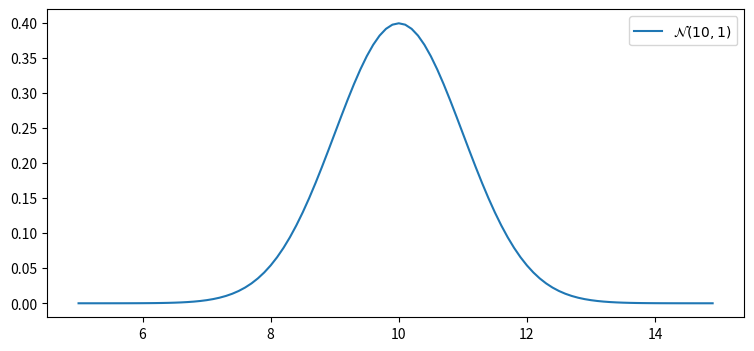

Here is the Python script that generated this plot: (Note: this script raises an exception after producing the figure.)
import numpy as np
from math import pi
import matplotlib.pyplot as plt

def data_gaussian(x, mean, var):
  return  ((2*pi*var)**-.5) * np.exp((-0.5*(np.asarray(x)-mean)**2.) / var)

def plot_gaussian(mean, var, xs=None, show=True, ls='-'):
  if show:
    plt.figure(figsize=(9,4))
  if xs is None:
    xs = np.arange(5, 15, 0.1)

  ys = [data_gaussian(x, mean, var) for x in xs]
  plt.plot(xs, ys, ls=ls, label='$\mathcal{N}$' + f'$({np.round(mean,2)},{np.round(var,2)})$')

  if show:
    plt.legend();
    plt.show()

plot_gaussian(10,1)

from collections import namedtuple
gaussian = namedtuple('Gaussian', ['promedio', 'varianza'])
gaussian.__repr__ = lambda s: f'𝒩(μ={s[0]:.3f}, 𝜎²={s[1]:.3f})'

g1 = gaussian(1.5, 2.3)
g2 = gaussian(promedio=32, varianza=0.5**2)
print(g1)
print(g2)

g1.promedio, g1[0], g1[1], g1.varianza

def predict(pos, movimiento):
    return gaussian(pos.promedio + movimiento.promedio, pos.varianza + movimiento.varianza)

pos = gaussian(5,0.2**2)
movimiento = gaussian(0.5,0.1**2)

predict(pos, movimiento)

def producto_gaussiana(g1, g2):
    promedio = (g1.varianza * g2.promedio + g2.varianza * g1.promedio) / (g1.varianza + g2.varianza)
    varianza = (g1.varianza * g2.varianza) / (g1.varianza + g2.varianza)
    return gaussian(promedio, varianza)

def update(prior, medicion):
    posterior = producto_gaussiana(medicion, prior)
    return posterior

posicion_predecida = gaussian(10., .2**2)
posicion_medida = gaussian(11., .1**2)
posicion_estimada = update(posicion_predecida, posicion_medida)
print(posicion_estimada)

# @title funciones auxiliares para graficar
import matplotlib.pyplot as plt

def plot_three_gaussians(g1, g2, result, xs=None):
    plt.figure()
    if xs is None:
        xs = np.arange(5, 15, 0.1)

    # el caracters * antes de una tupla o lista realiza un "desenpaquetado" (unpack)
    # En otras palabras envía el contenido dato por dato. En este caso escribit
    # *g1 equivale a g1.promedio, g1.varianza
    plot_gaussian(*g1, xs=xs, show=False)
    plot_gaussian(*g2, xs=xs, show=False)
    plot_gaussian(*result, xs=xs, show=False, ls='--')

    plt.legend();
    plt.show()


def plot_products(g1, g2):
    producto = producto_gaussiana(g1, g2)
    xs = np.arange(5, 15, 0.1)
    plot_three_gaussians(g1, g2, producto, xs)

def plot_sum(g1, g2):
    suma = predict(g1, g2)
    xs = np.arange(0, 10, 0.1)
    plot_three_gaussians(g1, g2, suma, xs)

# @title Función interactiva de suma
from ipywidgets import interact

def suma_gaussiana_interactiva(m1, m2, v1, v2):
    g1 = gaussian(m1, v1)
    g2 = gaussian(m2, v2)
    plot_sum(g1, g2)

interact(suma_gaussiana_interactiva,
         m1=(1., 4.5, .5), m2=(1., 5, .5),
         v1=(.1, 2, .1), v2=(.1, 2, .1));

# @title Función interactiva de producto
from ipywidgets import interact

def producto_gaussiana_interactiva(m1, m2, v1, v2):
    g1 = gaussian(m1, v1)
    g2 = gaussian(m2, v2)
    plot_products(g1, g2)

interact(producto_gaussiana_interactiva,
         m1=(5, 10., .5), m2=(10, 15, .5),
         v1=(.1, 2, .1), v2=(.1, 2, .1));

# @title class Robot_simulacion()
from numpy.random import randn
from math import sqrt

class Robot_simulacion():
  def __init__(self, x0=0., desplazamiento=1, varianza_medicion=0.0, varianza_proceso=0.0):
    self.x = x0
    self.desplazamiento = desplazamiento
    self.medicion_std = sqrt(varianza_medicion)
    self.proceso_std = sqrt(varianza_proceso)
  def mover(self):
    """Retorna nueva posicion del robot en metros"""
    dx = self.desplazamiento + randn()*self.proceso_std #se agrega ruido de proceso (desplazamiento)
    self.x += dx
  def medir_posicion(self):
    """Retorna medicion de la posicion actual del robot"""
    medicion = self.x + randn()*self.medicion_std #Se agrega ruido de medicion
    return medicion
  def mover_y_sensar(self):
    """Mueve el robot y retorna una nueva medicion"""
    self.mover()
    return self.medir_posicion()

robot = Robot_simulacion(varianza_medicion=0.3, varianza_proceso=0.1)
robot.mover_y_sensar()

varianza_proceso = 1. # Varianza (incertidumbre) del movmiento del robot
varianza_sensor = 2. # Varianza (incertidumbre) de la medición del sensor

# Posición del robot. Sin conocimiento inicial N(0, 50**2)
x = gaussian(0., 50.**2)
velocidad = 1
dt = 1 # cada cuanto tiempo se realiza una acción en segundos

modelo_proceso = gaussian(velocidad*dt, varianza_proceso) # desplazamiento para agregar a x

# Ejecutar simulacion de movimiento de robot y tomar mediciones
robot = Robot_simulacion(
    x0 = x.promedio,
    desplazamiento = modelo_proceso.promedio,
    varianza_medicion = varianza_sensor,
    varianza_proceso = modelo_proceso.varianza)

# create list of measurements
zs = [robot.mover_y_sensar() for _ in range(10)]
print(zs)

x = gaussian(0., 400)

print(f"{'Iteración':^10}, {'Prediccion':^18}, {'Medición':^10}, {'Actualizacion':^17}")
print(f"{'':_^60}")


# Aplicacion del filtro de Kalman
for i, z in enumerate(zs):
  prior = predict(x, modelo_proceso)         #Se realiza la etapa de predicción (movimiento)
  likelihood = gaussian(z, varianza_sensor)  #Se obtiene una medición del sensor
  x = update(prior, likelihood)              #Se actualiza la estimación con el dato del sensor

  print(f'{i:^10}', end=',')
  print(f'{prior[0]:^7.3f}, {prior[1]:^9.3f}', end=',')
  print(f'{z:^11.3f}', end=',')
  print(f'{x[0]:^7.3f}, {x[1]:^8.3f}')

print()
print(f'Posición final estimada: {x.promedio}')
print(f'Posición final real: {robot.x}')

# @title def plot_kalman()

def plot_kalman(zs, xs, predicciones=None, var=None, actual=None):

  xs = np.array(xs)[:,0].flatten()
  x_axis = range(len(zs))

  plt.cla()
  plt.scatter(x_axis, zs, edgecolor='k', facecolor='none', lw=2, label='Mediciones')
  plt.plot(x_axis, xs, color='b', label='Filtro')

  if actual is not None:
    plt.plot(actual, linestyle=':', color='green', label='Actual')

  if predicciones is not None:
    #predicciones = np.array(predicciones)
    plt.scatter(x_axis, predicciones, marker='v', s=40, edgecolor='r', facecolor='None', lw=2, label='Prediciones')
  if var is not None:
    #var = np.asarray(var)
    std = np.sqrt(var)
    std_top = xs+std
    std_btm = xs-std
    plt.plot(x_axis, std_top, linestyle=':', color='purple', lw=1)
    plt.plot(x_axis, std_btm, linestyle=':', color='purple', lw=1)
    plt.fill_between(x_axis, std_btm, std_top, facecolor='purple', alpha=0.1)

  plt.plot()
  plt.legend()
  np.set_printoptions(precision=4)

def imprimir_varianzas(xs):
  print(np.array(xs)[:,1])

varianza_proceso = 2
varianza_sensor = 4.5
x = gaussian(0., 400)
modelo_proceso = gaussian(1., varianza_proceso)
N = 25

robot = Robot_simulacion(x.promedio, modelo_proceso.promedio, varianza_sensor, varianza_proceso)
zs, x_real = [], []
for _ in range(N):
  zs.append(robot.mover_y_sensar())
  x_real.append(robot.x)

#zs = [robot.mover_y_sensar() for _ in range(N)]
# Variables para almacenar datos
xs, predicciones = [], []

# Aplicacion del filtro de Kalman
for i, z in enumerate(zs):
  prior = predict(x, modelo_proceso)
  likelihood = gaussian(z, varianza_sensor)
  x = update(prior, likelihood)

  predicciones.append(prior)
  xs.append(x)

predicciones = np.array(predicciones)
plot_kalman(zs, xs, predicciones[:,0], var=predicciones[:,1], actual=x_real)
imprimir_varianzas(xs)

def update(prior, measurement):
    x, P = prior        # promedio and varianza del prior
    z, R = measurement  # promedio and varianza de la medicion

    y = z - x        # residual
    K = P / (P + R)  # Kalman gain

    x = x + K*y      # posterior
    P = (1 - K) * P  # Varianza de posterior
    return gaussian(x, P)

def predict(posterior, movement):
    x, P = posterior # promedio y varianza del posterior
    dx, Q = movement # promedio y varianza del movimiento
    x = x + dx
    P = P + Q
    return gaussian(x, P)

varianza_proceso = 2
varianza_sensor = 300**2 #VARIANZA EXTREMADAMENTE ALTA
x = gaussian(0., 400)
modelo_proceso = gaussian(1., varianza_proceso)
N = 1000

# Simulacion de movimiento del robot
robot = Robot_simulacion(x.promedio, modelo_proceso.promedio, varianza_sensor, varianza_proceso)
zs = [robot.mover_y_sensar() for _ in range(N)]
# Variables para almacenar datos
xs, predicciones = [], []

# Aplicacion del filtro de Kalman
for i, z in enumerate(zs):
  prior = predict(x, modelo_proceso)
  likelihood = gaussian(z, varianza_sensor)
  x = update(prior, likelihood)

  predicciones.append(prior)
  xs.append(x)

plot_kalman(zs, xs)

varianza_proceso = 0.001
varianza_sensor = 4.5
x = gaussian(0., 400)
modelo_proceso = gaussian(1., varianza_proceso)
N = 100

# Simulacion de movimiento del robot
robot = Robot_simulacion(x.promedio, modelo_proceso.promedio, varianza_sensor, varianza_proceso)
#zs = [robot.mover_y_sensar() for _ in range(N)]
# Variables para almacenar datos
zs, xs, predicciones = [], [], []
for _ in range(N):
  robot.desplazamiento += 0.04
  zs.append(robot.mover_y_sensar())

# Aplicacion del filtro de Kalman
for i, z in enumerate(zs):
  prior = predict(x, modelo_proceso)
  likelihood = gaussian(z, varianza_sensor)
  x = update(prior, likelihood)

  predicciones.append(prior)
  xs.append(x)

plot_kalman(zs, xs)

varianza_proceso = 2
varianza_sensor = 25
x = gaussian(1000., 400)
modelo_proceso = gaussian(1., varianza_proceso)
N = 100

# Simulacion de movimiento del robot
robot = Robot_simulacion(0, modelo_proceso.promedio, varianza_sensor, varianza_proceso)
zs = [robot.mover_y_sensar() for _ in range(N)]
# Variables para almacenar datos
xs, predicciones = [], []

# Aplicacion del filtro de Kalman
for i, z in enumerate(zs):
  prior = predict(x, modelo_proceso)
  likelihood = gaussian(z, varianza_sensor)
  x = update(prior, likelihood)

  predicciones.append(prior)
  xs.append(x)

plot_kalman(zs, xs)

varianza_proceso = 2
varianza_sensor = 300**2
x = gaussian(1000., 400)
modelo_proceso = gaussian(1., varianza_proceso)
N = 1000

# Simulacion de movimiento del robot
robot = Robot_simulacion(0, modelo_proceso.promedio, varianza_sensor, varianza_proceso)
zs = [robot.mover_y_sensar() for _ in range(N)]
# Variables para almacenar datos
xs, predicciones = [], []

# Aplicacion del filtro de Kalman
for i, z in enumerate(zs):
  prior = predict(x, modelo_proceso)
  likelihood = gaussian(z, varianza_sensor)
  x = update(prior, likelihood)

  predicciones.append(prior)
  xs.append(x)

plot_kalman(zs, xs)

varianza_proceso = 2
varianza_sensor = 300**2

modelo_proceso = gaussian(1., varianza_proceso)
N = 1000

# Simulacion de movimiento del robot
robot = Robot_simulacion(0, modelo_proceso.promedio, varianza_sensor, varianza_proceso)
zs = [robot.mover_y_sensar() for _ in range(N)]
x = gaussian(zs[0], 400)

# Variables para almacenar datos
xs, predicciones = [], []

# Aplicacion del filtro de Kalman
for i, z in enumerate(zs):
  prior = predict(x, modelo_proceso)
  likelihood = gaussian(z, varianza_sensor)
  x = update(prior, likelihood)

  predicciones.append(prior)
  xs.append(x)

plot_kalman(zs, xs)

from ipywidgets import interact, FloatSlider

def plot_kalman_filter(pos_ini, ruido_sensor, desplazamiento, ruido_proceso):
  # Agregar el código aqui

  # Agregar el código aqui
  plt.figure()
  plt.plot(zs, c='k', marker='o', linestyle='', label='measurement')
  plt.plot(xs, c='#004080', alpha=0.7, label='filter')
  plt.legend(loc=4);
  plt.show()


interact(plot_kalman_filter,
         pos_ini=(-10, 10),
         ruido_sensor=FloatSlider(value=5, min=0, max=100),
         desplazamiento=FloatSlider(value=1, min=-2., max=2.),
         ruido_proceso=FloatSlider(value=5, min=0, max=100.));

# @title Solucion

from ipywidgets import interact, FloatSlider

def plot_kalman_filter(pos_ini, ruido_sensor, desplazamiento, ruido_proceso):
    # Agregar el código aqui
    N = 20
    # Simulacion de movimiento del robot
    robot = Robot_simulacion(pos_ini, desplazamiento, ruido_sensor, ruido_proceso)
    zs = [robot.mover_y_sensar() for _ in range(N)]

    x = gaussian(zs[0], 400) # promedio y varianza de estimacion inicial
    modelo_proceso = gaussian(desplazamiento, ruido_proceso)

    # Variables para almacenar datos
    xs = []

    # Aplicacion del filtro de Kalman
    for z in zs:
      x = predict(x, modelo_proceso)
      x = update(x, gaussian(z, ruido_sensor))

      xs.append(x.promedio)

    plt.figure()
    plt.plot(zs, c='k', marker='o', linestyle='', label='measurement')
    plt.plot(xs, c='#004080', alpha=0.7, label='filter')
    plt.legend(loc=4);
    plt.show()

interact(plot_kalman_filter,
         pos_ini=(-10, 10),
         ruido_sensor=FloatSlider(value=5, min=0, max=100),
         desplazamiento=FloatSlider(value=1, min=-2., max=2.),
         ruido_proceso=FloatSlider(value=5, min=0, max=100.));

# @title Filtro de Kalman multivariante
from scipy.linalg import inv, block_diag

#np.random.seed(9)
varianza_proceso = 0.01 # Varianza (incertidumbre) del movimiento del robot
varianza_sensor = 4.5 # Varianza (incertidumbre) de la medición del sensor
velocidad = 1
dt = 1 # cada cuanto tiempo se realiza una acción en segundos
count = 25

# Ejecutar simulacion de movimiento de robot y tomar mediciones
robot = Robot_simulacion(
    x0 = 0,
    desplazamiento = velocidad*dt,
    varianza_medicion = varianza_sensor,
    varianza_proceso = varianza_proceso)

# Crea lista de mediciones
actual, zs = [], []
for _ in range(count):
  zs.append(robot.mover_y_sensar())
  actual.append(robot.x)

# Matrices de Filtro de Kalman
x = np.array([[5.0, 5]]).T
P = np.diag([400, 400])
F = np.array([[1, dt],
              [0,  1]])
H = np.array([[1., 0.]])
R = np.array([[varianza_sensor]])
# Q Se considera como un ruido blanco discreto
Q = np.array([[0.25*dt**4, 0.5*dt**3],
              [0.5*dt**3,  dt**2]])*varianza_proceso

xs, cov_predic, cov = [], [], []

for z in zs:
  # Predecir
  x = F @ x
  P = F @ P @ F.T + Q

  cov_predic.append(P)

  # Actualizar
  S = H @ P @ H.T + R
  K = P @ H.T @ inv(S)
  y = z - H @ x
  x += K @ y
  P = P - K @ H @ P

  xs.append(x)
  cov.append(P)

cov_predic = np.asarray(cov_predic)
plot_kalman(zs, xs, var=cov_predic[:,0,0], actual=actual)
print(f'Posición final real: {actual[count-1]}')
print(f'Posición final estimada: {xs[count-1][0]}')
print(f'Velocidad final estimada: {xs[count-1][1]}')

cov = np.asarray(cov)
ax = plt.subplot(121)
ax.set_title(r"$\sigma^2_x$ (pos varianza)")
plt.plot(cov[:,0,0])

ax = plt.subplot(122)
ax.set_title(r"$\sigma^2_\dot{x}$ (vel varianza)")
plt.plot(cov[:,1,1])

varianza_proceso = 0.001
varianza_sensor = 4.5
x_uni = gaussian(0., 400)
modelo_proceso = gaussian(1., varianza_proceso)
velocidad = 1
dt = 1 # cada cuanto tiempo se realiza una acción en segundos
N = 100

# Matrices de Filtro de Kalman
x = np.array([[5.0, 5]]).T
P = np.diag([400, 400])
F = np.array([[1, dt],
              [0,  1]])
H = np.array([[1., 0.]])
R = np.array([[varianza_sensor]])
# Q Se considera como un ruido blanco discreto
Q = np.array([[0.25*dt**4, 0.5*dt**3],
              [0.5*dt**3,  dt**2]])*varianza_proceso

# Simulacion de movimiento del robot
robot = Robot_simulacion(0, velocidad*dt, varianza_sensor, varianza_proceso)

# Variables para almacenar datos
zs, xs1, actual, xs2 = [], [], [], []
for _ in range(N):
  robot.desplazamiento += 0.04
  zs.append(robot.mover_y_sensar())
  actual.append(robot.x)

for z in zs:
  # Aplicacion del filtro de Kalman Univariante
  prior = predict(x_uni, modelo_proceso)
  likelihood = gaussian(z, varianza_sensor)
  x_uni = update(prior, likelihood)
  xs1.append(x_uni.promedio)

  # Aplicación de filtro de Kalman Multivariante
  # Predecir
  x = F @ x
  P = F @ P @ F.T + Q
  # Actualizar
  S = H @ P @ H.T + R
  K = P @ H.T @ inv(S)
  y = z - H @ x
  x += K @ y
  P = P - K @ H @ P

  xs2.append(x[0])

#plot_kalman(zs, xs)
plt.plot(xs1, color='red', label='Filtro 1D')
plt.plot(xs2, color='blue', label='Filtro 2D')
plt.plot(actual, ls='--', color='green', label='Desplazamiento Real')
plt.legend()
plt.show()

from scipy.linalg import inv, block_diag

#np.random.seed(9)
varianza_proceso = 0.01 # Varianza (incertidumbre) del movimiento del robot
varianza_sensor = 4.5 # Varianza (incertidumbre) de la medición del sensor
velocidad = 1
dt = 1 # cada cuanto tiempo se realiza una acción en segundos
count = 25

# Ejecutar simulacion de movimiento de robot y tomar mediciones
robot = Robot_simulacion(0, velocidad*dt, varianza_sensor, varianza_proceso)

# Crea lista de mediciones
actual, zs1, zs2 = [], [], []
for _ in range(count):
  zs1.append(robot.mover_y_sensar())
  zs2.append(robot.medir_posicion()) #Se genera una nueva medición sin mover el robot.
  actual.append(robot.x)

# Matrices de Filtro de Kalman
x = np.array([[5.0, 5]]).T
P = np.diag([400, 400])
F = np.array([[1, dt],
              [0,  1]])
H = np.array([[1., 0.],
              [1., 0.]])
R = np.array([[varianza_sensor, 0],
              [0, varianza_sensor,]])
# Q Se considera como un ruido blanco discreto
Q = np.array([[0.25*dt**4, 0.5*dt**3],
              [0.5*dt**3,  dt**2]])*varianza_proceso

xs, z_avg = [], []

for z1, z2 in zip(zs1, zs2):
  # Predecir
  x = F @ x
  P = F @ P @ F.T + Q

  # Actualizar
  S = H @ P @ H.T + R
  K = P @ H.T @ inv(S)
  Z = np.array([[z1, z2]]).T
  y = Z - H @ x
  x += K @ y
  P = P - K @ H @ P

  z_avg.append((z1 + z2)/2)
  xs.append(x[0])

plt.plot(actual, ls='--', color='green', label='Desplazamiento Real')
plt.plot(z_avg, color='red', alpha=0.5, label='Promedio de sensores')
plt.plot(xs, color='blue', alpha=0.5, label='Filtro 2D')
plt.plot(zs1, 'o', color='black', alpha=0.5, label='Sensor 1')
plt.plot(zs2, 'o', color='orange', alpha=0.5, label='Sensor 2')
plt.legend()
plt.show()